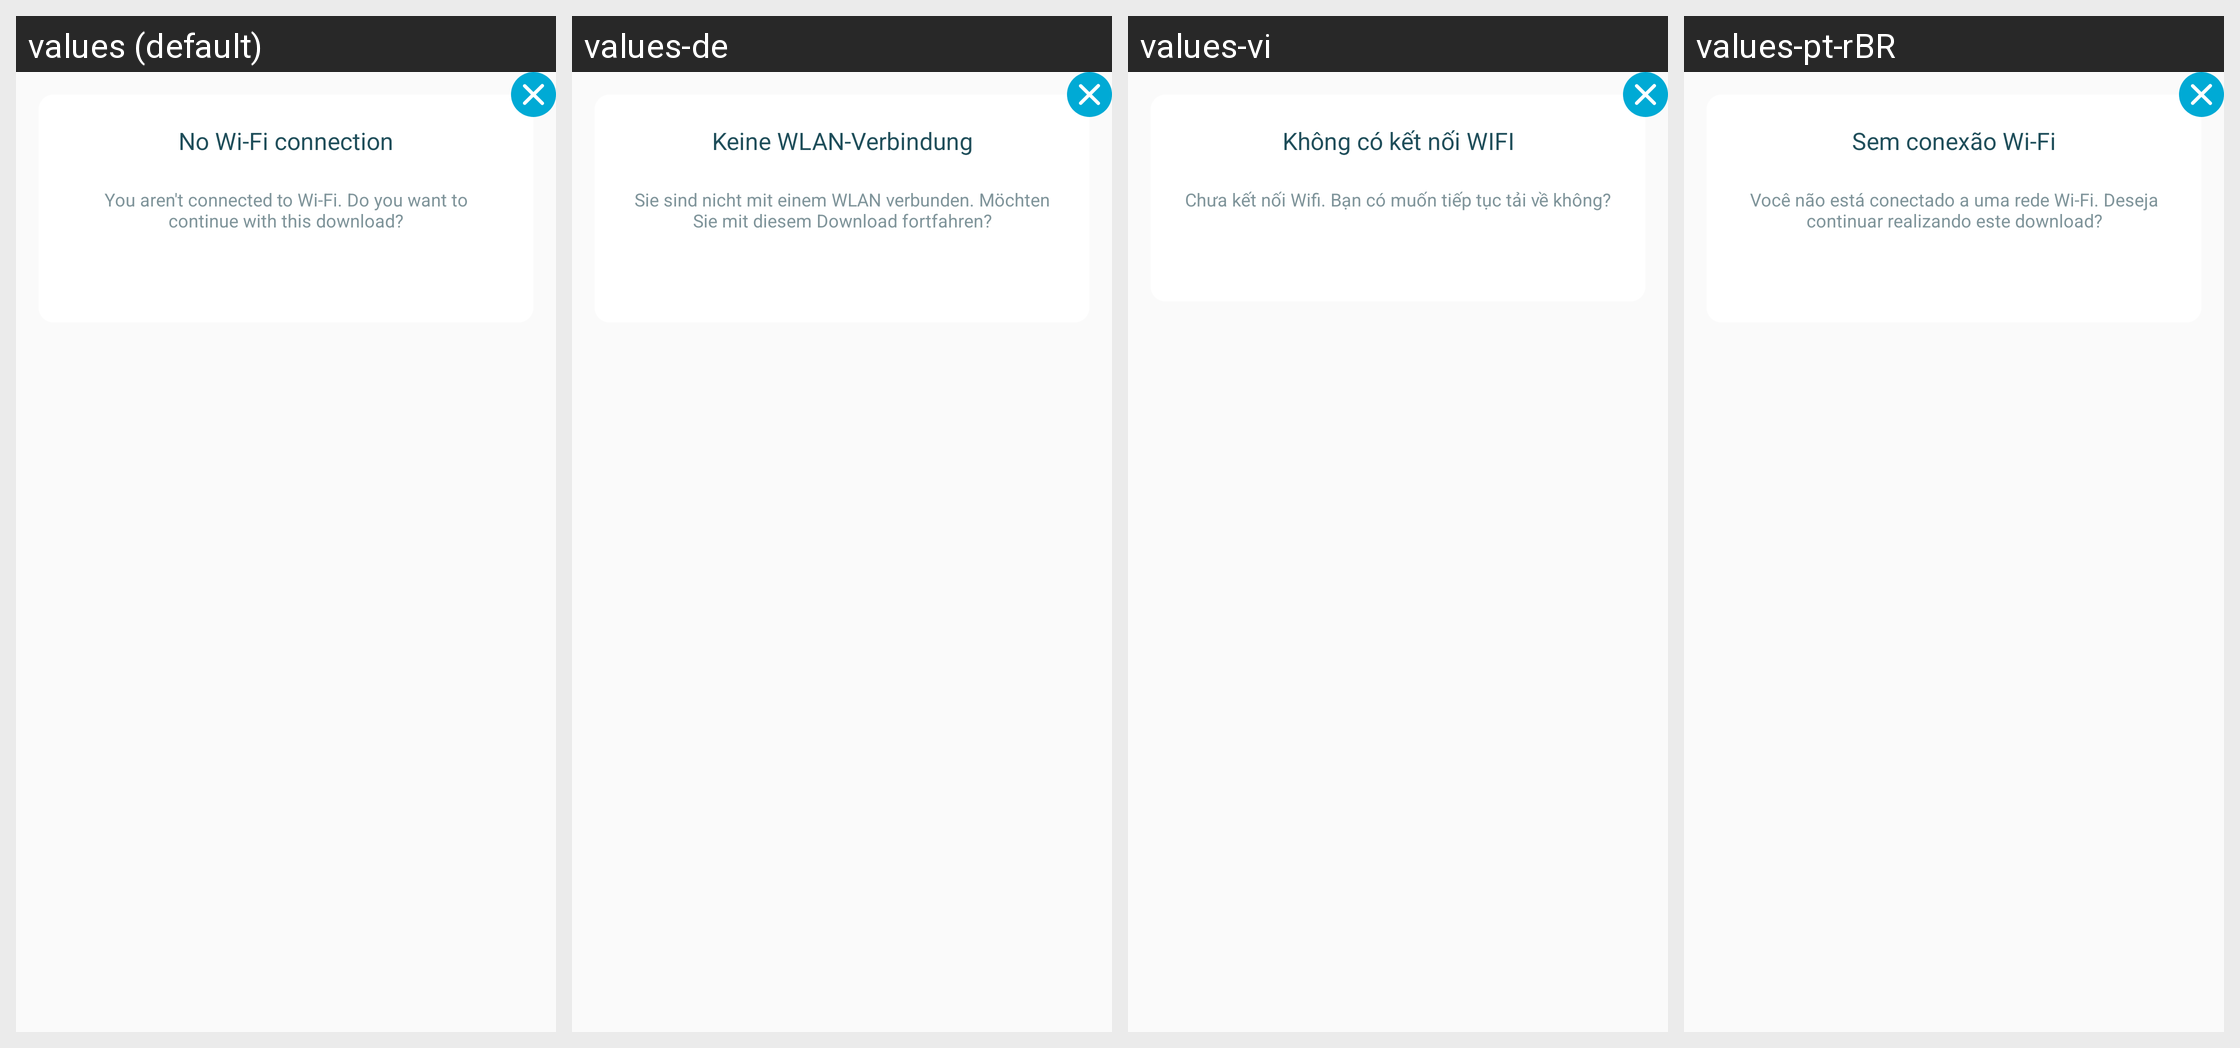

Translations of the strings shown on this Android screen, per locale in the grid:
Android screen res/layout/dialog_no_wifi_connection.xml rendered under 4 locales, left to right: values (default), values-de, values-vi, values-pt-rBR. Device: Nexus 5 (rendered at 1080×1920; each locale shown at half size, 540×960, under a caption strip naming it); theme AppThemeBar.
Other locales in the repository, not shown: values-af, values-am, values-ar, values-as, values-az, values-be, values-bg, values-bn, values-bs, values-ca, values-ca-rES, values-cs, values-cs-rCZ, values-da, values-de-rDE, values-el, values-el-rGR, values-en, values-en-rCA, values-en-rGB, values-en-rIN, values-en-rXC, values-es, values-es-rUS, values-et, values-et-rEE, values-eu, values-fa, values-fi, values-fil, values-fr, values-fr-rCA, values-fr-rFR, values-gl, values-gu, values-hi, values-hi-rIN, values-hr, values-hu, values-hy, values-in, values-in-rID, values-is, values-it, values-it-rIT, values-iw, values-ja, values-ja-rJP, values-ka, values-kk, values-km, values-kn, values-ko, values-ko-rKR, values-ky, values-lo, values-lt, values-lt-rLT, values-lv, values-lv-rLV, values-mk, values-ml, values-mn, values-mr, values-ms, values-ms-rMY, values-mt, values-my, values-nb, values-ne, values-nl, values-nn-rNO, values-or, values-pa, values-pl, values-pl-rPL, values-pt, values-pt-rPT, values-ro, values-ro-rRO, values-ru, values-ru-rRU, values-si, values-sk, values-sk-rSK, values-sl, values-sl-rSI, values-sq, values-sr, values-sv, values-sw, values-ta, values-te, values-th, values-tl, values-tr, values-tr-rTR, values-uk, values-ur, values-uz, values-zh, values-zh-rCN, values-zh-rHK, values-zh-rTW, values-zu.
Strings drawn on this screen, with the default value and each locale's value (text and hints the layout hard-codes, and strings that could not be matched under every locale, appear in the picture but are not listed):

dialogo_sin_wifi_titulo
  values: No Wi-Fi connection
  values-de: Keine WLAN-Verbindung
  values-vi: Không có kết nối WIFI
  values-pt-rBR: Sem conexão Wi-Fi

dialogo_sin_wifi_mensaje
  values: You aren't connected to Wi-Fi. Do you want to continue with this download?
  values-de: Sie sind nicht mit einem WLAN verbunden. Möchten Sie mit diesem Download fortfahren?
  values-vi: Chưa kết nối Wifi. Bạn có muốn tiếp tục tải về không?
  values-pt-rBR: Você não está conectado a uma rede Wi-Fi. Deseja continuar realizando este download?
